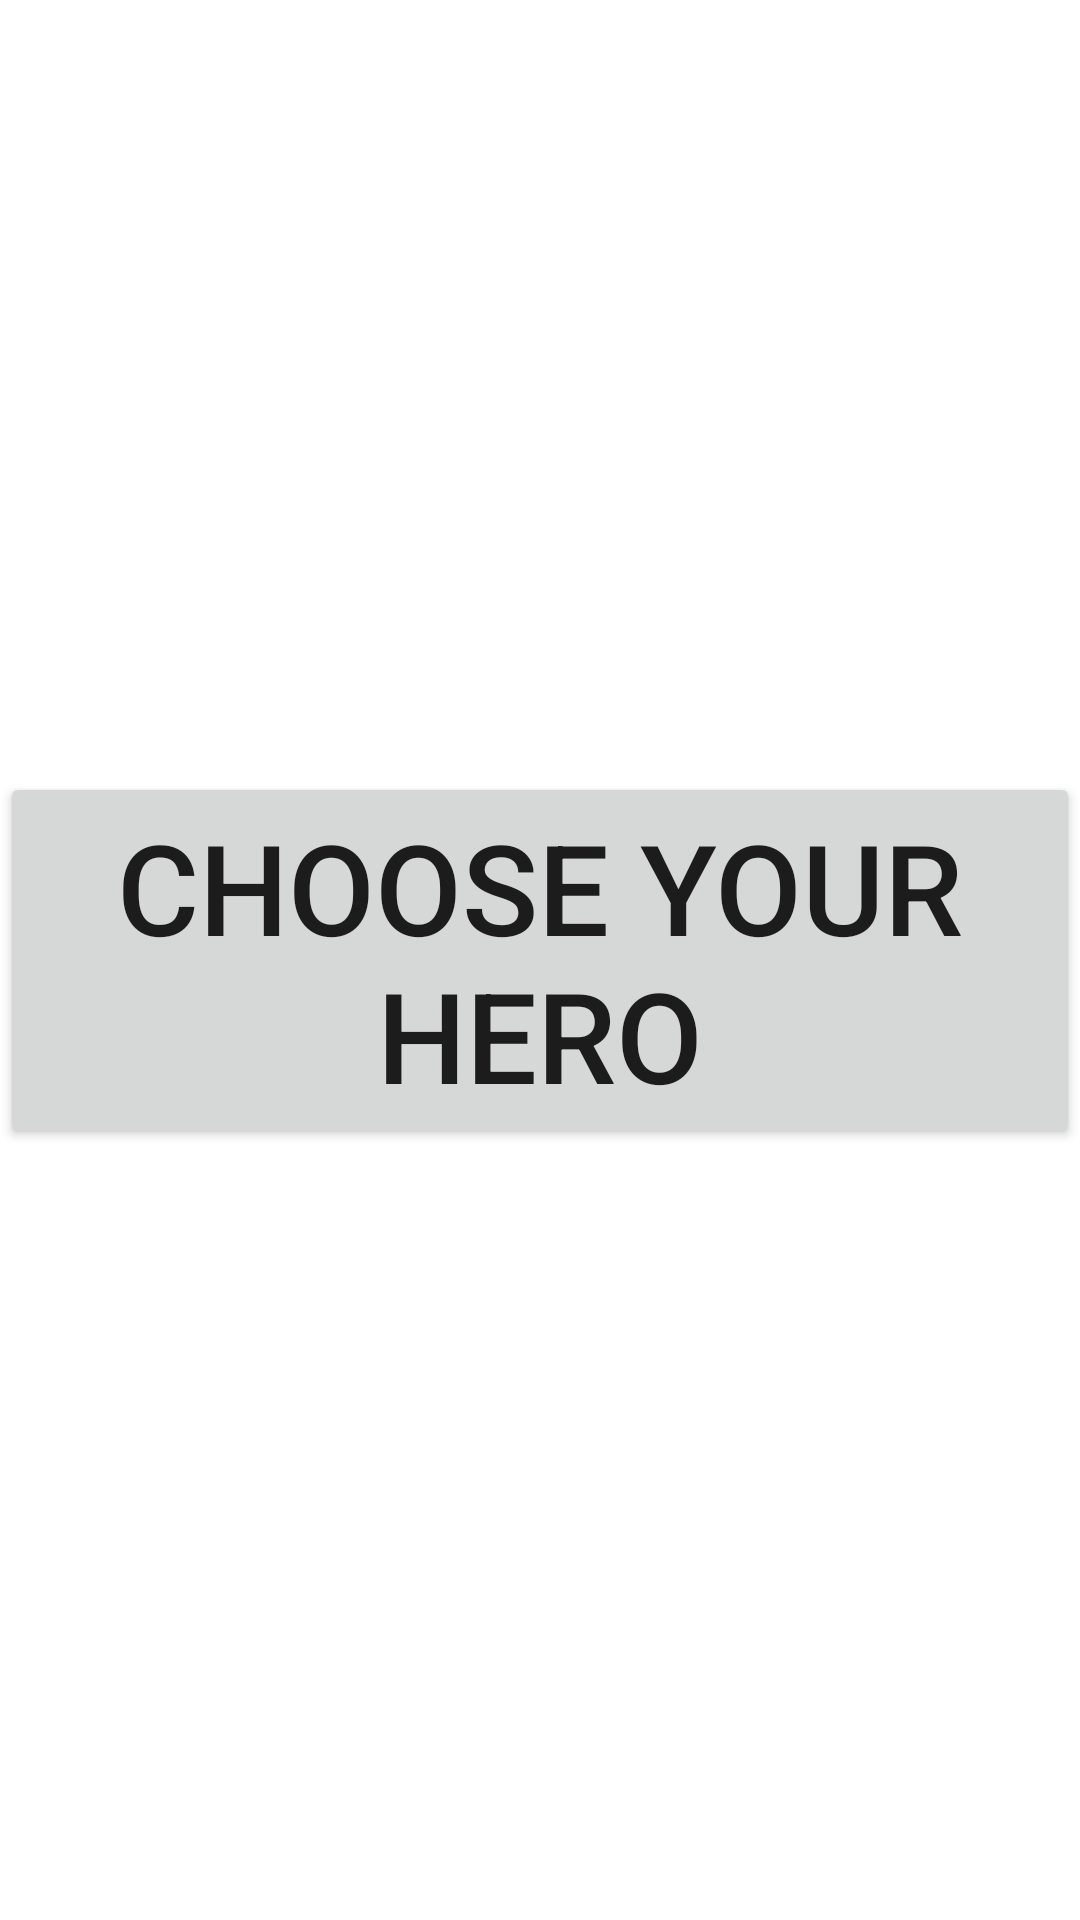

This screen was rendered from an Android layout file. Write that file and the resources it references.
<!-- AndroidManifest.xml: application theme Theme.TeamRgp -->
<!-- res/layout/activity_main.xml -->
<?xml version="1.0" encoding="utf-8"?>
<androidx.constraintlayout.widget.ConstraintLayout xmlns:android="http://schemas.android.com/apk/res/android"
    xmlns:app="http://schemas.android.com/apk/res-auto"
    xmlns:tools="http://schemas.android.com/tools"
    android:layout_width="match_parent"
    android:layout_height="match_parent"
    tools:context=".MainActivity">

    <LinearLayout
        android:layout_width="wrap_content"
        android:layout_height="wrap_content"
        android:orientation="vertical"
        app:layout_constraintBottom_toBottomOf="parent"
        app:layout_constraintLeft_toLeftOf="parent"
        app:layout_constraintRight_toRightOf="parent"
        app:layout_constraintTop_toTopOf="parent">

        <Button
            android:id="@+id/choose"
            android:layout_width="wrap_content"
            android:layout_height="wrap_content"
            android:textSize="42sp"
            android:text="CHOOSE YOUR HERO" />

    </LinearLayout>

</androidx.constraintlayout.widget.ConstraintLayout>
<!-- resources referenced by this layout -->
<resources>
  <style name="Theme.TeamRgp" parent="Theme.MaterialComponents.DayNight.DarkActionBar">
          
          <item name="colorPrimary">@color/purple_500</item>
          <item name="colorPrimaryVariant">@color/purple_700</item>
          <item name="colorOnPrimary">@color/white</item>
          
          <item name="colorSecondary">@color/teal_200</item>
          <item name="colorSecondaryVariant">@color/teal_700</item>
          <item name="colorOnSecondary">@color/black</item>
          
          <item name="android:statusBarColor" tools:targetApi="l">?attr/colorPrimaryVariant</item>
          
      </style>
  <!-- not gathered from this repository: default colours our renderer supplied (Android Studio template values) -->
  <color name="purple_500">#FF6200EE</color>
  <color name="purple_700">#FF3700B3</color>
  <color name="teal_200">#FF03DAC5</color>
  <color name="teal_700">#FF018786</color>
  <color name="black">#FF000000</color>
  <color name="white">#FFFFFFFF</color>
</resources>
